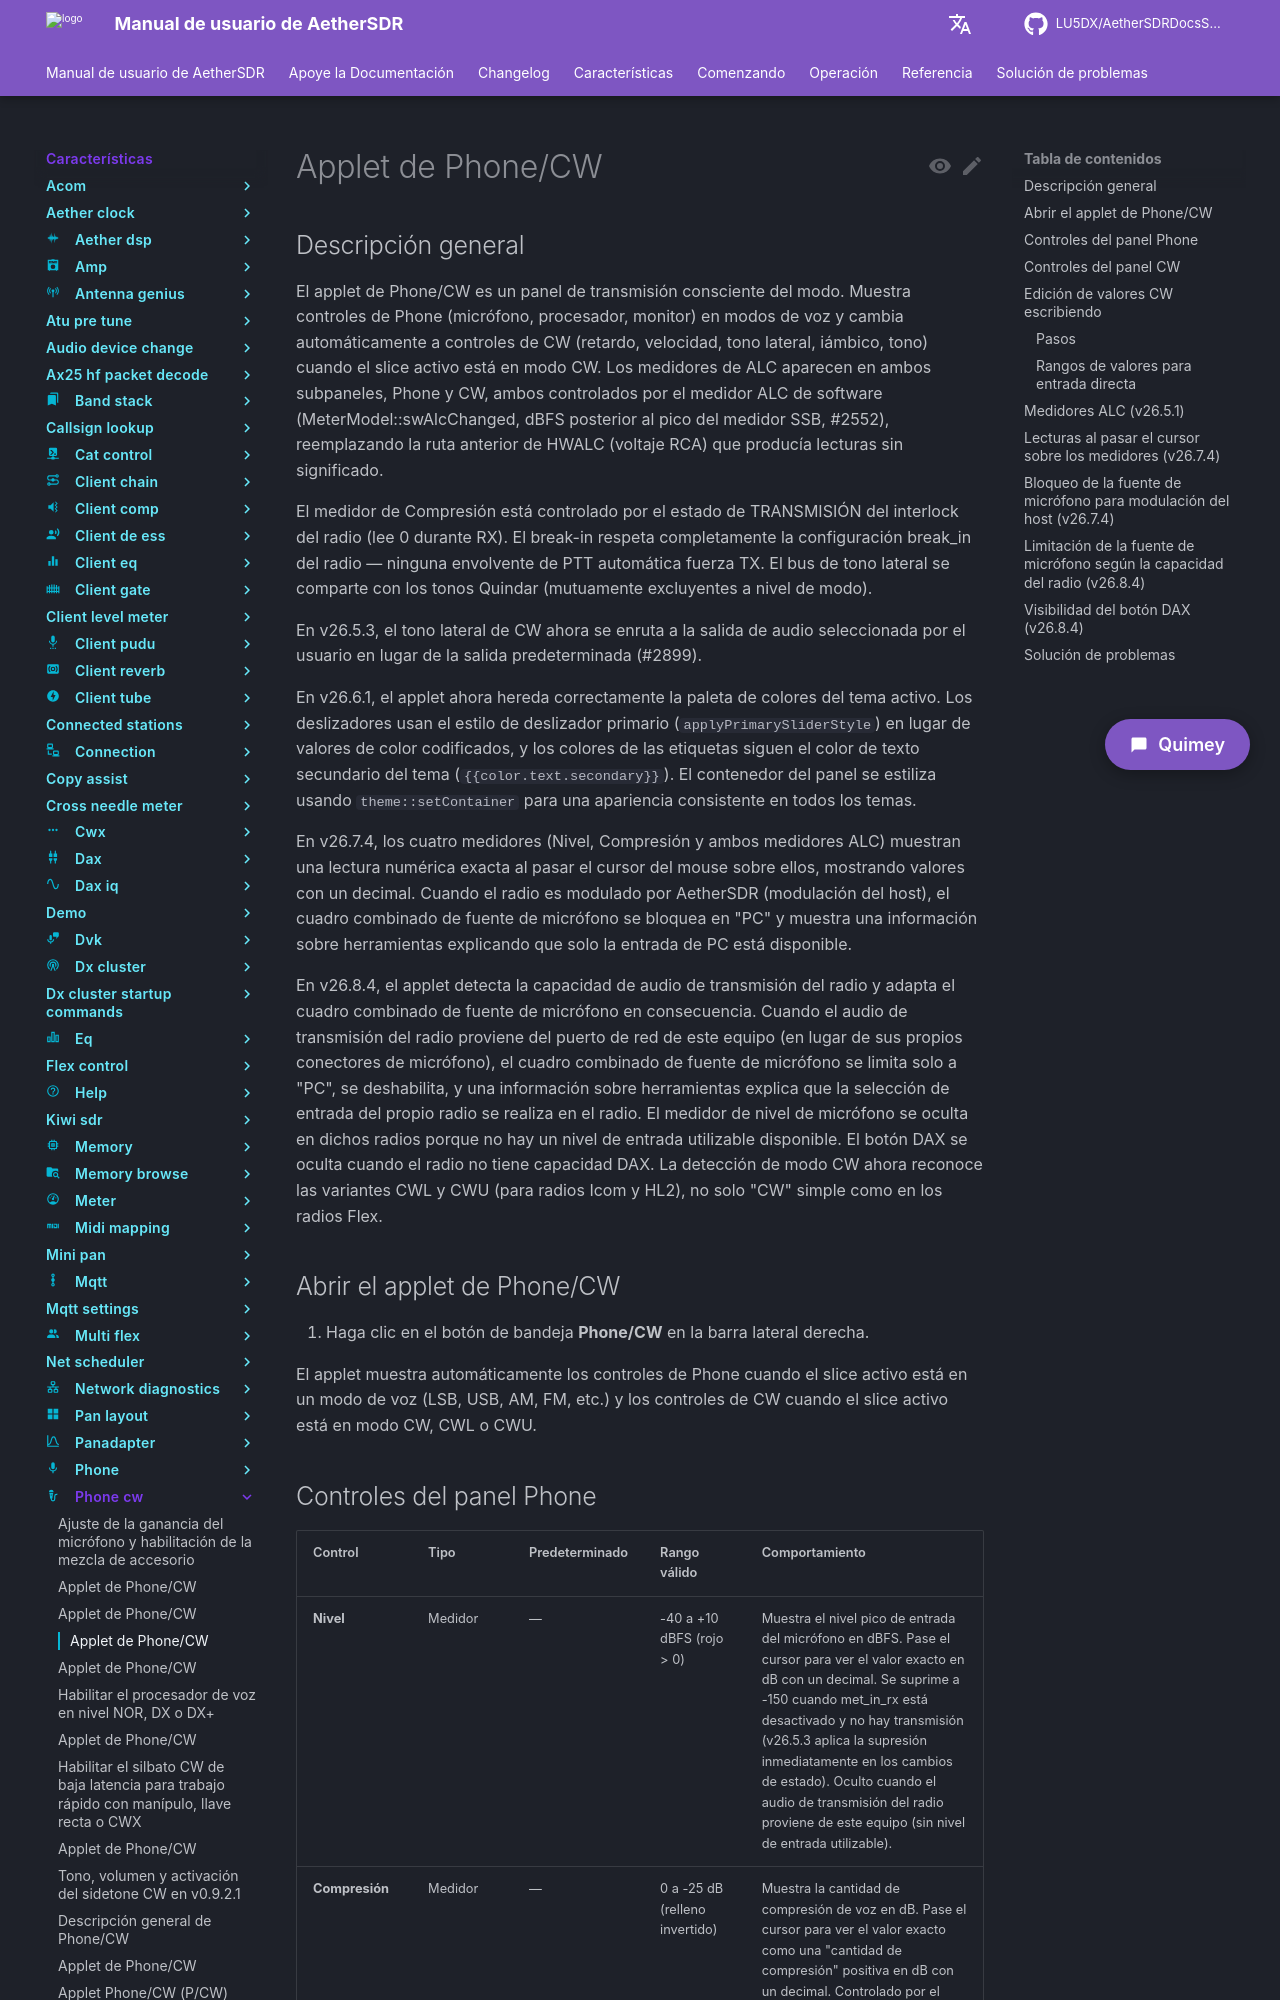

repository: LU5DX/AetherSDRDocsSpanish · page: 26.8.4/features/phone-cw/edit-cw-delay-speed-sidetone-pitch-by-typing-a-value-directly/index.html · generator: mkdocs

# Applet de Phone/CW

## Descripción general

El applet de Phone/CW es un panel de transmisión consciente del modo. Muestra controles de Phone (micrófono, procesador, monitor) en modos de voz y cambia automáticamente a controles de CW (retardo, velocidad, tono lateral, iámbico, tono) cuando el slice activo está en modo CW. Los medidores de ALC aparecen en ambos subpaneles, Phone y CW, ambos controlados por el medidor ALC de software (MeterModel::swAlcChanged, dBFS posterior al pico del medidor SSB, #2552), reemplazando la ruta anterior de HWALC (voltaje RCA) que producía lecturas sin significado.

El medidor de Compresión está controlado por el estado de TRANSMISIÓN del interlock del radio (lee 0 durante RX). El break-in respeta completamente la configuración break_in del radio — ninguna envolvente de PTT automática fuerza TX. El bus de tono lateral se comparte con los tonos Quindar (mutuamente excluyentes a nivel de modo).

En v26.5.3, el tono lateral de CW ahora se enruta a la salida de audio seleccionada por el usuario en lugar de la salida predeterminada (#2899).

En v26.6.1, el applet ahora hereda correctamente la paleta de colores del tema activo. Los deslizadores usan el estilo de deslizador primario (`applyPrimarySliderStyle`) en lugar de valores de color codificados, y los colores de las etiquetas siguen el color de texto secundario del tema (`{{color.text.secondary}}`). El contenedor del panel se estiliza usando `theme::setContainer` para una apariencia consistente en todos los temas.

En v26.7.4, los cuatro medidores (Nivel, Compresión y ambos medidores ALC) muestran una lectura numérica exacta al pasar el cursor del mouse sobre ellos, mostrando valores con un decimal. Cuando el radio es modulado por AetherSDR (modulación del host), el cuadro combinado de fuente de micrófono se bloquea en "PC" y muestra una información sobre herramientas explicando que solo la entrada de PC está disponible.

En v26.8.4, el applet detecta la capacidad de audio de transmisión del radio y adapta el cuadro combinado de fuente de micrófono en consecuencia. Cuando el audio de transmisión del radio proviene del puerto de red de este equipo (en lugar de sus propios conectores de micrófono), el cuadro combinado de fuente de micrófono se limita solo a "PC", se deshabilita, y una información sobre herramientas explica que la selección de entrada del propio radio se realiza en el radio. El medidor de nivel de micrófono se oculta en dichos radios porque no hay un nivel de entrada utilizable disponible. El botón DAX se oculta cuando el radio no tiene capacidad DAX. La detección de modo CW ahora reconoce las variantes CWL y CWU (para radios Icom y HL2), no solo "CW" simple como en los radios Flex.

## Abrir el applet de Phone/CW

1. Haga clic en el botón de bandeja **Phone/CW** en la barra lateral derecha.

El applet muestra automáticamente los controles de Phone cuando el slice activo está en un modo de voz (LSB, USB, AM, FM, etc.) y los controles de CW cuando el slice activo está en modo CW, CWL o CWU.
